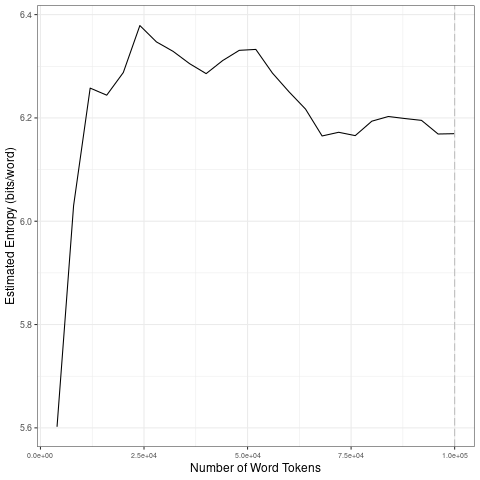

The table this chart was drawn from, first rows:
file, entropy.Corpus.Size, entropy.Entropy, sd.Corpus.Size, sd.SD
data/2021_by_fr/2021-10-20_tokens_1-gram…, 4000, 5.602, 20000, 0.2883
data/2021_by_fr/2021-10-20_tokens_1-gram…, 8000, 6.03, 40000, 0.03625
data/2021_by_fr/2021-10-20_tokens_1-gram…, 12000, 6.258, 60000, 0.03435
data/2021_by_fr/2021-10-20_tokens_1-gram…, 16000, 6.244, 80000, 0.02242
data/2021_by_fr/2021-10-20_tokens_1-gram…, 20000, 6.288, 1e+05, 0.01651
data/2021_by_fr/2021-10-20_tokens_1-gram…, 24000, 6.379, 20000, 0.2883
data/2021_by_fr/2021-10-20_tokens_1-gram…, 28000, 6.347, 40000, 0.03625
data/2021_by_fr/2021-10-20_tokens_1-gram…, 32000, 6.329, 60000, 0.03435
data/2021_by_fr/2021-10-20_tokens_1-gram…, 36000, 6.305, 80000, 0.02242
data/2021_by_fr/2021-10-20_tokens_1-gram…, 40000, 6.286, 1e+05, 0.01651
data/2021_by_fr/2021-10-20_tokens_1-gram…, 44000, 6.311, 20000, 0.2883
data/2021_by_fr/2021-10-20_tokens_1-gram…, 48000, 6.331, 40000, 0.03625
data/2021_by_fr/2021-10-20_tokens_1-gram…, 52000, 6.333, 60000, 0.03435
data/2021_by_fr/2021-10-20_tokens_1-gram…, 56000, 6.287, 80000, 0.02242
data/2021_by_fr/2021-10-20_tokens_1-gram…, 60000, 6.251, 1e+05, 0.01651
data/2021_by_fr/2021-10-20_tokens_1-gram…, 64000, 6.217, 20000, 0.2883
data/2021_by_fr/2021-10-20_tokens_1-gram…, 68000, 6.165, 40000, 0.03625
data/2021_by_fr/2021-10-20_tokens_1-gram…, 72000, 6.172, 60000, 0.03435
data/2021_by_fr/2021-10-20_tokens_1-gram…, 76000, 6.166, 80000, 0.02242
data/2021_by_fr/2021-10-20_tokens_1-gram…, 80000, 6.194, 1e+05, 0.01651
data/2021_by_fr/2021-10-20_tokens_1-gram…, 84000, 6.203, 20000, 0.2883
data/2021_by_fr/2021-10-20_tokens_1-gram…, 88000, 6.199, 40000, 0.03625
data/2021_by_fr/2021-10-20_tokens_1-gram…, 92000, 6.195, 60000, 0.03435
data/2021_by_fr/2021-10-20_tokens_1-gram…, 96000, 6.169, 80000, 0.02242
data/2021_by_fr/2021-10-20_tokens_1-gram…, 1e+05, 6.17, 1e+05, 0.01651
